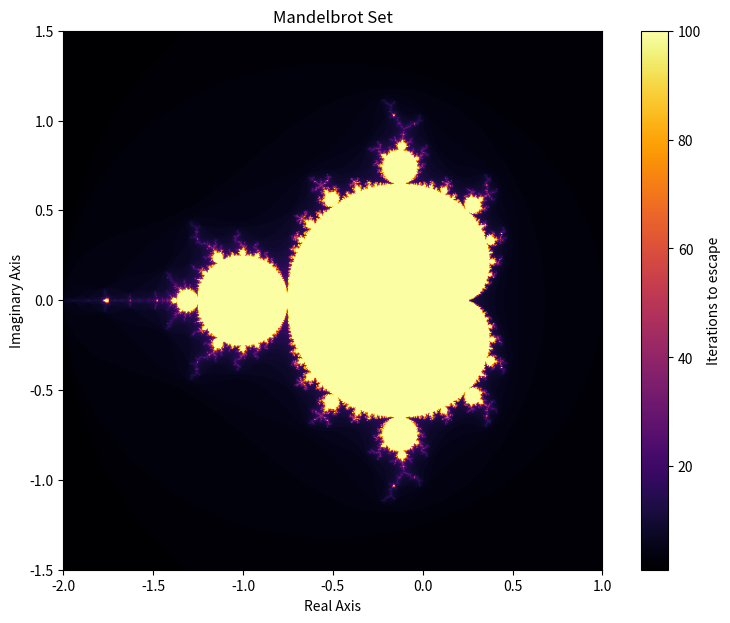

Here is the Python script that generated this plot:
import numpy as np
import matplotlib.pyplot as plt

def mandelbrot(c, max_iter=100):
    """
    Computes the Mandelbrot set iteration count for a given complex number c.
    
    Parameters:
    c (complex): The complex number to test for Mandelbrot set inclusion.
    max_iter (int): The maximum number of iterations to check for divergence.
    
    Returns:
    int: The number of iterations before divergence, or max_iter if bounded.
    """
    z = 0
    for n in range(max_iter):
        if abs(z) > 2:
            return n
        z = z*z + c
    return max_iter

def generate_mandelbrot(xmin, xmax, ymin, ymax, width, height, max_iter=100):
    """
    Generates a Mandelbrot set image in the given coordinate range.
    
    Parameters:
    xmin, xmax (float): The range of real values to compute.
    ymin, ymax (float): The range of imaginary values to compute.
    width, height (int): The resolution of the output image.
    max_iter (int): The maximum number of iterations for Mandelbrot calculations.
    
    Returns:
    numpy.ndarray: A 2D array representing the Mandelbrot set, where values indicate escape time.
    """
    x = np.linspace(xmin, xmax, width)
    y = np.linspace(ymin, ymax, height)
    
    mandelbrot_set = np.empty((height, width))
    
    for i in range(height):
        for j in range(width):
            mandelbrot_set[i, j] = mandelbrot(complex(x[j], y[i]), max_iter)
    
    return mandelbrot_set

# Define the plot region and resolution
xmin, xmax, ymin, ymax = -2, 1, -1.5, 1.5
width, height = 800, 600
max_iter = 100

# Generate the Mandelbrot set
data = generate_mandelbrot(xmin, xmax, ymin, ymax, width, height, max_iter)

# Plot the Mandelbrot set
plt.figure(figsize=(10, 7))
plt.imshow(data, extent=(xmin, xmax, ymin, ymax), cmap='inferno', origin='lower')
plt.colorbar(label='Iterations to escape')
plt.title('Mandelbrot Set')
plt.xlabel('Real Axis')
plt.ylabel('Imaginary Axis')
plt.show()
